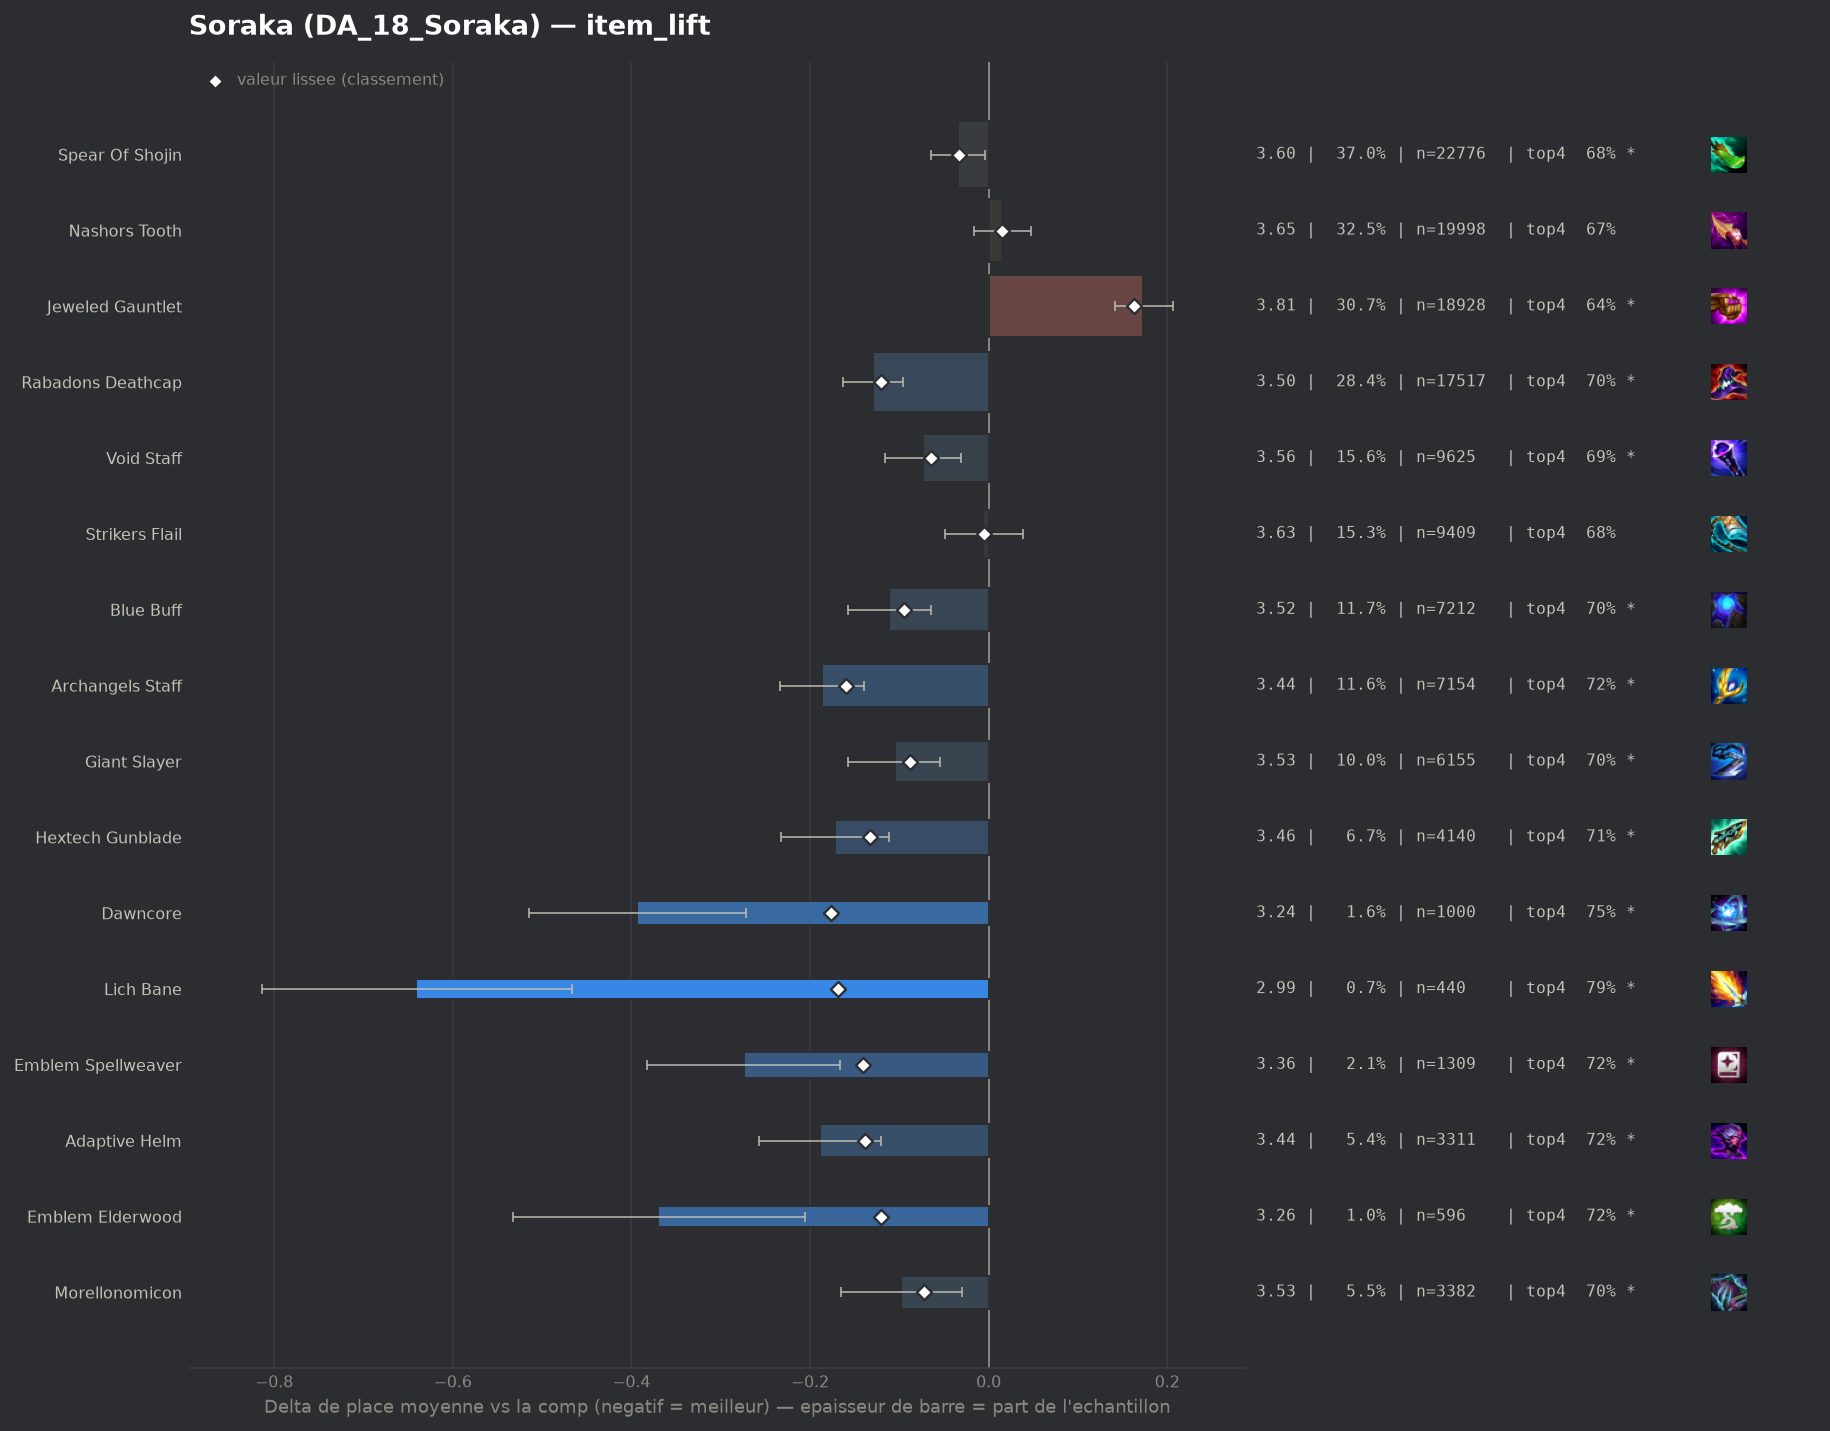

The file beside this chart, header and first rows:
group, label, n, share, avg_place, shrunk_avg, score, d_avg, d_avg_pess, impact, d_top4, win, top2, top4, sd, z, p, significant
pepite, Dawncore, 1000, 0.01624, 3.238, 3.455, -0.176, -0.394, -0.272, 0.0029, 0.0794, 0.229, 0.43, 0.752, 1.945, -6.35, 0.0, True
pepite, Lich Bane, 440, 0.007146, 2.991, 3.463, -0.169, -0.641, -0.467, 0.0012, 0.1183, 0.2636, 0.4864, 0.7909, 1.85, -7.23, 0.0, True
populaire, Archangels Staff, 7154, 0.1162, 3.445, 3.472, -0.16, -0.187, -0.14, 0.0185, 0.0449, 0.181, 0.3806, 0.7175, 1.923, -7.76, 0.0, True
pepite, Emblem Spellweaver, 1309, 0.02126, 3.358, 3.49, -0.141, -0.274, -0.166, 0.003, 0.0432, 0.2185, 0.4079, 0.7158, 1.98, -4.96, 0.0, True
pepite, Adaptive Helm, 3311, 0.05377, 3.443, 3.494, -0.138, -0.189, -0.121, 0.0074, 0.0429, 0.1845, 0.3851, 0.7155, 1.932, -5.47, 0.0, True
populaire, Hextech Gunblade, 4140, 0.06724, 3.459, 3.499, -0.133, -0.172, -0.112, 0.0089, 0.0366, 0.1783, 0.372, 0.7092, 1.918, -5.58, 0.0, True
populaire, Rabadons Deathcap, 17517, 0.2845, 3.502, 3.511, -0.121, -0.129, -0.096, 0.0344, 0.0261, 0.1837, 0.3734, 0.6987, 1.97, -7.64, 0.0, True
pepite, Emblem Elderwood, 596, 0.00968, 3.262, 3.511, -0.121, -0.37, -0.206, 0.0012, 0.0522, 0.2567, 0.4497, 0.7248, 2.026, -4.44, 1e-05, True
populaire, Blue Buff, 7212, 0.1171, 3.521, 3.537, -0.095, -0.111, -0.064, 0.0111, 0.0314, 0.1672, 0.3612, 0.704, 1.923, -4.61, 0.0, True
populaire, Giant Slayer, 6155, 0.09996, 3.526, 3.544, -0.088, -0.105, -0.054, 0.0088, 0.0293, 0.1737, 0.3646, 0.7019, 1.965, -4.0, 6e-05, True
pepite, Morellonomicon, 3382, 0.05493, 3.534, 3.56, -0.072, -0.098, -0.03, 0.0039, 0.0225, 0.1626, 0.3658, 0.6952, 1.937, -2.85, 0.00439, True
, Red Buff, 1925, 0.03126, 3.517, 3.562, -0.07, -0.114, -0.026, 0.0022, 0.0365, 0.1683, 0.3673, 0.7091, 1.938, -2.54, 0.01095, True
populaire, Void Staff, 9625, 0.1563, 3.558, 3.567, -0.065, -0.073, -0.031, 0.0102, 0.0154, 0.1781, 0.3622, 0.688, 1.983, -3.37, 0.00075, True
populaire, Spear Of Shojin, 22776, 0.3699, 3.597, 3.599, -0.033, -0.034, -0.004, 0.0121, 0.0068, 0.1743, 0.36, 0.6794, 2.007, -2.21, 0.02725, True
, Emblem Invoker, 238, 0.003865, 3.538, 3.616, -0.015, -0.094, 0.0, 0.0001, 0.0039, 0.1975, 0.3739, 0.6765, 2.024, -0.71, 0.4754, False
populaire, Strikers Flail, 9409, 0.1528, 3.626, 3.627, -0.005, -0.006, 0.0, 0.0007, 0.0025, 0.1672, 0.3506, 0.6751, 1.995, -0.25, 0.8023, False
, Tacticians Crown, 57, 0.0009257, 3.526, 3.627, -0.005, -0.105, 0.0, 0.0, 0.0291, 0.193, 0.3158, 0.7018, 1.798, -0.44, 0.6584, False
, Eternal Pact, 278, 0.004515, 3.637, 3.633, 0.001, 0.005, 0.0, -0.0, -0.0323, 0.1906, 0.3921, 0.6403, 2.088, 0.04, 0.9679, False
, Hand Of Justice, 188, 0.003053, 3.644, 3.633, 0.002, 0.012, 0.0, -0.0, 0.0348, 0.1223, 0.3191, 0.7074, 1.889, 0.09, 0.9308, False
, Rabadons Deathcap Radiant, 207, 0.003362, 3.681, 3.639, 0.007, 0.05, 0.0, -0.0, 0.0085, 0.1594, 0.3285, 0.6812, 1.991, 0.36, 0.7209, False
populaire, Nashors Tooth, 19998, 0.3248, 3.647, 3.646, 0.015, 0.015, 0.0, -0.0047, -0.0016, 0.1615, 0.3424, 0.671, 1.98, 0.95, 0.3396, False
, Emblem Blackthorn, 410, 0.006659, 3.717, 3.653, 0.021, 0.085, 0.0, -0.0001, -0.0409, 0.1854, 0.3707, 0.6317, 2.121, 0.81, 0.4162, False
, Emblem Lunar, 89, 0.001445, 4.067, 3.661, 0.029, 0.436, 0.014, -0.0, -0.0771, 0.1124, 0.2584, 0.5955, 2.027, 2.03, 0.04266, True
, Nashors Tooth Radiant, 167, 0.002712, 3.886, 3.662, 0.03, 0.255, 0.0, -0.0001, -0.0439, 0.1138, 0.3413, 0.6287, 2.083, 1.58, 0.1147, False
, Jeweled Gauntlet Radiant, 60, 0.0009745, 4.35, 3.665, 0.033, 0.718, 0.25, -0.0, -0.1393, 0.05, 0.1833, 0.5333, 1.851, 3.0, 0.00267, True
, Ludens Tempest, 201, 0.003264, 3.891, 3.668, 0.036, 0.259, 0.0, -0.0001, -0.0557, 0.1343, 0.2935, 0.6169, 1.999, 1.83, 0.06683, True
, Emblem Blossom, 239, 0.003882, 3.946, 3.683, 0.051, 0.314, 0.055, -0.0002, -0.0868, 0.1423, 0.2971, 0.5858, 2.04, 2.38, 0.01753, True
, Emblem Inferno, 228, 0.003703, 3.987, 3.687, 0.055, 0.355, 0.083, -0.0002, -0.0761, 0.1404, 0.2982, 0.5965, 2.097, 2.55, 0.01068, True
, Component Tear Of The Goddess, 74, 0.001202, 4.649, 3.689, 0.058, 1.017, 0.556, -0.0001, -0.2672, 0.0946, 0.1757, 0.4054, 2.023, 4.32, 2e-05, True
, Blighting Jewel, 114, 0.001851, 4.5, 3.705, 0.074, 0.868, 0.497, -0.0001, -0.1638, 0.0789, 0.2018, 0.5088, 2.023, 4.58, 0.0, True
, Component Recurve Bow, 73, 0.001186, 5.082, 3.713, 0.081, 1.451, 0.998, -0.0001, -0.2617, 0.0137, 0.137, 0.411, 1.971, 6.29, 0.0, True
, Manazane, 441, 0.007162, 3.973, 3.722, 0.09, 0.341, 0.149, -0.0006, -0.0785, 0.1474, 0.2834, 0.5941, 2.048, 3.49, 0.00049, True
, Guinsoos Rageblade, 1722, 0.02797, 3.848, 3.758, 0.126, 0.217, 0.122, -0.0035, -0.0373, 0.1266, 0.302, 0.6353, 1.983, 4.47, 1e-05, True
, Component Needlessly Large Rod, 236, 0.003833, 4.475, 3.767, 0.136, 0.843, 0.572, -0.0005, -0.1684, 0.0932, 0.2246, 0.5042, 2.118, 6.1, 0.0, True
populaire, Jeweled Gauntlet, 18928, 0.3074, 3.805, 3.794, 0.163, 0.173, 0.141, -0.05, -0.0335, 0.1443, 0.3147, 0.6391, 2.003, 10.4, 0.0, True
